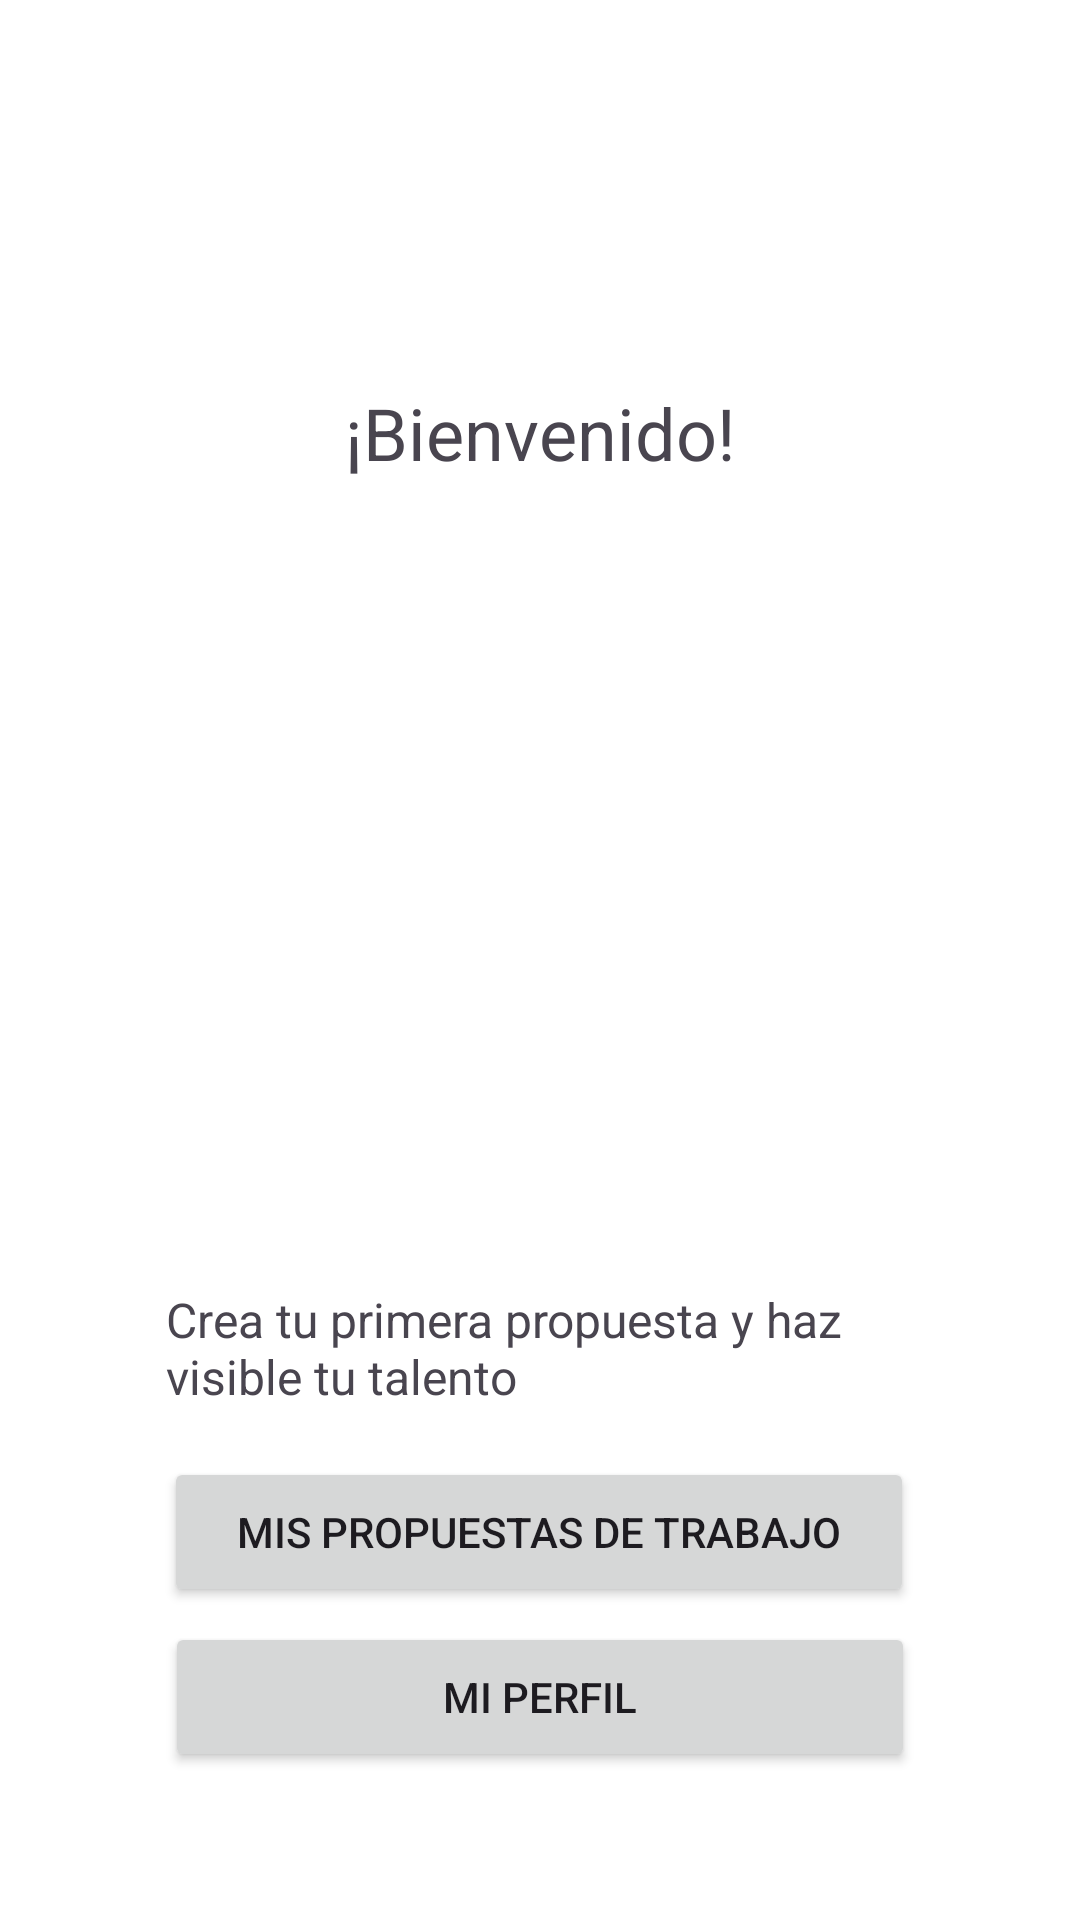

Reconstruct the res/layout file that produces this screen, plus the resources it refers to.
<!-- AndroidManifest.xml: application theme Theme.ProyectoGestorTrabajadoresInformales -->
<!-- res/layout/registro_exitoso_trabajador.xml -->
<?xml version="1.0" encoding="utf-8"?>
<androidx.constraintlayout.widget.ConstraintLayout xmlns:android="http://schemas.android.com/apk/res/android"
    xmlns:app="http://schemas.android.com/apk/res-auto"
    xmlns:tools="http://schemas.android.com/tools"
    android:layout_width="match_parent"
    android:layout_height="match_parent"
    android:background="#FFFFFF">

    <TextView
        android:id="@+id/txtBienvenida"
        android:layout_width="wrap_content"
        android:layout_height="wrap_content"
        android:layout_marginTop="128dp"
        android:text="¡Bienvenido!"
        android:textSize="24sp"
        app:layout_constraintEnd_toEndOf="parent"
        app:layout_constraintStart_toStartOf="parent"
        app:layout_constraintTop_toTopOf="parent" />

    <ImageView
        android:id="@+id/imageView3"
        android:layout_width="321dp"
        android:layout_height="298dp"
        android:layout_marginTop="12dp"
        app:layout_constraintEnd_toEndOf="parent"
        app:layout_constraintStart_toStartOf="parent"
        app:layout_constraintTop_toBottomOf="@+id/txtBienvenida"
        app:srcCompat="@drawable/bienvenido" />

    <TextView
        android:id="@+id/textView21"
        android:layout_width="250dp"
        android:layout_height="wrap_content"
        android:text="Crea tu primera propuesta y haz visible tu talento"
        android:textSize="16sp"
        app:layout_constraintBottom_toBottomOf="parent"
        app:layout_constraintEnd_toEndOf="parent"
        app:layout_constraintHorizontal_bias="0.503"
        app:layout_constraintStart_toStartOf="parent"
        app:layout_constraintTop_toTopOf="parent"
        app:layout_constraintVertical_bias="0.716" />

    <Button
        android:id="@+id/btnCrearPropuesta"
        android:layout_width="250dp"
        android:layout_height="50dp"
        android:layout_marginTop="16dp"
        android:text="Mis Propuestas de Trabajo"
        app:layout_constraintEnd_toEndOf="parent"
        app:layout_constraintHorizontal_bias="0.496"
        app:layout_constraintStart_toStartOf="parent"
        app:layout_constraintTop_toBottomOf="@+id/textView21" />

    <Button
        android:id="@+id/btnPerfil"
        android:layout_width="250dp"
        android:layout_height="50dp"
        android:text="Mi Perfil"
        app:layout_constraintBottom_toBottomOf="parent"
        app:layout_constraintEnd_toEndOf="parent"
        app:layout_constraintStart_toStartOf="parent"
        app:layout_constraintTop_toBottomOf="@+id/btnCrearPropuesta"
        app:layout_constraintVertical_bias="0.092" />

</androidx.constraintlayout.widget.ConstraintLayout>
<!-- resources referenced by this layout -->
<resources>
  <style name="Theme.ProyectoGestorTrabajadoresInformales" parent="Base.Theme.ProyectoGestorTrabajadoresInformales" />
  <style name="Base.Theme.ProyectoGestorTrabajadoresInformales" parent="Theme.Material3.DayNight.NoActionBar">
          
          
      </style>
</resources>
